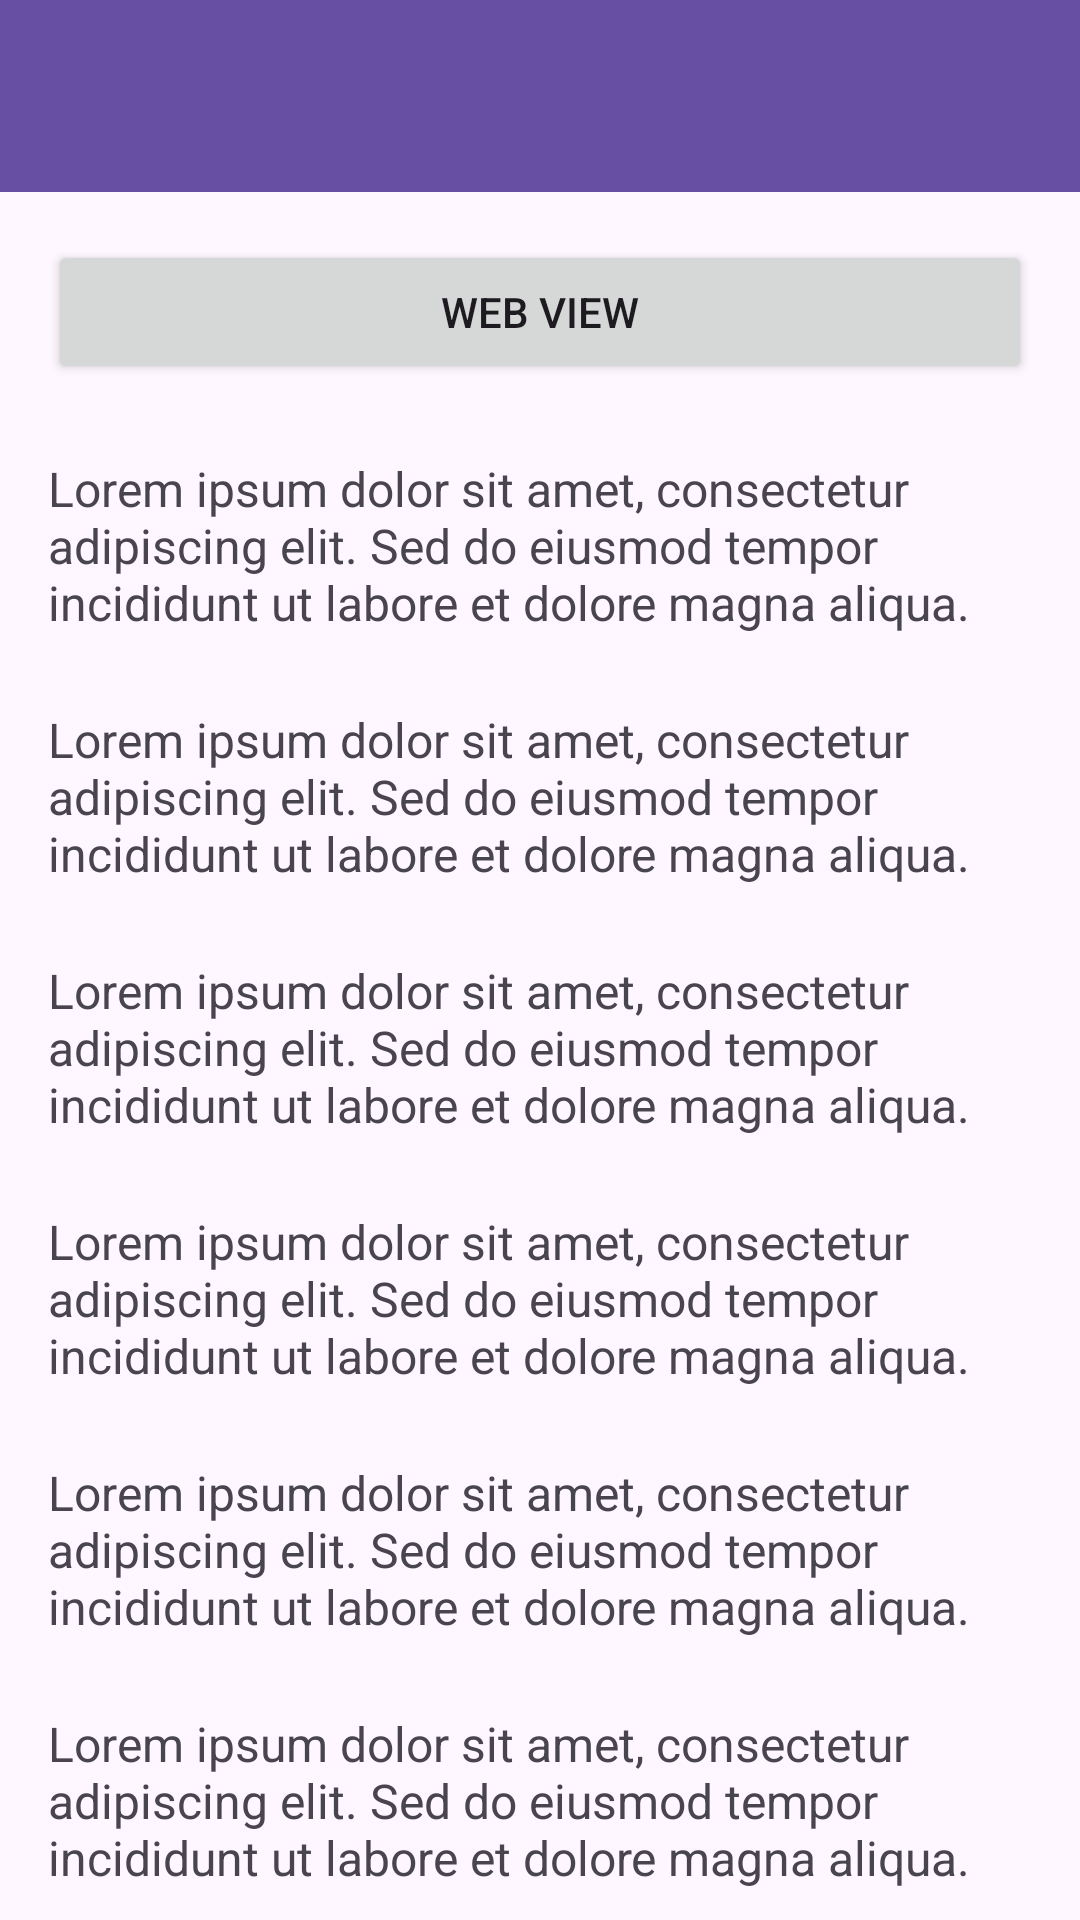

The Android layout XML behind this screen, and the referenced resources:
<!-- AndroidManifest.xml: application theme Theme.AttarP12SIAApps -->
<!-- res/layout/activity_fifth.xml -->
<?xml version="1.0" encoding="utf-8"?>
<androidx.coordinatorlayout.widget.CoordinatorLayout
    xmlns:android="http://schemas.android.com/apk/res/android"
    xmlns:app="http://schemas.android.com/apk/res-auto"
    xmlns:tools="http://schemas.android.com/tools"
    android:id="@+id/main"
    android:layout_width="match_parent"
    android:layout_height="match_parent"
    tools:context=".Home.pertemuan_5.activity_fifth">



    
    <com.google.android.material.appbar.AppBarLayout
        android:id="@+id/appbar"
        android:layout_width="match_parent"
        android:layout_height="wrap_content"
        android:theme="@style/ThemeOverlay.AppCompat.Dark.ActionBar">

        <androidx.appcompat.widget.Toolbar
            android:id="@+id/toolbar"
            android:layout_width="match_parent"
            android:layout_height="?attr/actionBarSize"
            android:background="?attr/colorPrimary"
            app:layout_scrollFlags="scroll|enterAlways"
            app:titleTextColor="@android:color/white"
            app:subtitleTextColor="@android:color/white"
            app:icon="@drawable/ic_account"
            app:iconGravity="textStart"/>
    </com.google.android.material.appbar.AppBarLayout>

    
    <androidx.core.widget.NestedScrollView
        android:layout_width="match_parent"
        android:layout_height="match_parent"
        app:layout_behavior="@string/appbar_scrolling_view_behavior">

        <LinearLayout
            android:layout_width="match_parent"
            android:layout_height="wrap_content"
            android:orientation="vertical"
            android:padding="16dp">

            <Button
                android:id="@+id/btnWebView"
                android:layout_width="match_parent"
                android:layout_height="wrap_content"
                android:text="Web View"
                app:icon="@drawable/ic_add"
                app:iconGravity="textStart"
                />

            

            <TextView
                android:layout_width="match_parent"
                android:layout_height="wrap_content"
                android:layout_marginTop="24dp"
                android:text="Lorem ipsum dolor sit amet, consectetur adipiscing elit. Sed do eiusmod tempor incididunt ut labore et dolore magna aliqua. "
                android:textSize="16sp" />

            <TextView
                android:layout_width="match_parent"
                android:layout_height="wrap_content"
                android:text="Lorem ipsum dolor sit amet, consectetur adipiscing elit. Sed do eiusmod tempor incididunt ut labore et dolore magna aliqua. "
                android:textSize="16sp"
                android:layout_marginTop="24dp" />
            <TextView
                android:layout_width="match_parent"
                android:layout_height="wrap_content"
                android:text="Lorem ipsum dolor sit amet, consectetur adipiscing elit. Sed do eiusmod tempor incididunt ut labore et dolore magna aliqua. "
                android:textSize="16sp"
                android:layout_marginTop="24dp" />
            <TextView
                android:layout_width="match_parent"
                android:layout_height="wrap_content"
                android:text="Lorem ipsum dolor sit amet, consectetur adipiscing elit. Sed do eiusmod tempor incididunt ut labore et dolore magna aliqua. "
                android:textSize="16sp"
                android:layout_marginTop="24dp" />
            <TextView
                android:layout_width="match_parent"
                android:layout_height="wrap_content"
                android:text="Lorem ipsum dolor sit amet, consectetur adipiscing elit. Sed do eiusmod tempor incididunt ut labore et dolore magna aliqua. "
                android:textSize="16sp"
                android:layout_marginTop="24dp" />
            <TextView
                android:layout_width="match_parent"
                android:layout_height="wrap_content"
                android:text="Lorem ipsum dolor sit amet, consectetur adipiscing elit. Sed do eiusmod tempor incididunt ut labore et dolore magna aliqua. "
                android:textSize="16sp"
                android:layout_marginTop="24dp" />
            <TextView
                android:layout_width="match_parent"
                android:layout_height="wrap_content"
                android:text="Lorem ipsum dolor sit amet, consectetur adipiscing elit. Sed do eiusmod tempor incididunt ut labore et dolore magna aliqua. "
                android:textSize="16sp"
                android:layout_marginTop="24dp" />
            <TextView
                android:layout_width="match_parent"
                android:layout_height="wrap_content"
                android:text="Lorem ipsum dolor sit amet, consectetur adipiscing elit. Sed do eiusmod tempor incididunt ut labore et dolore magna aliqua. "
                android:textSize="16sp"
                android:layout_marginTop="24dp" />
            <TextView
                android:layout_width="match_parent"
                android:layout_height="wrap_content"
                android:text="Lorem ipsum dolor sit amet, consectetur adipiscing elit. Sed do eiusmod tempor incididunt ut labore et dolore magna aliqua. "
                android:textSize="16sp"
                android:layout_marginTop="24dp" />
            <TextView
                android:layout_width="match_parent"
                android:layout_height="wrap_content"
                android:text="Lorem ipsum dolor sit amet, consectetur adipiscing elit. Sed do eiusmod tempor incididunt ut labore et dolore magna aliqua. "
                android:textSize="16sp"
                android:layout_marginTop="24dp" />
            <TextView
                android:layout_width="match_parent"
                android:layout_height="wrap_content"
                android:text="Lorem ipsum dolor sit amet, consectetur adipiscing elit. Sed do eiusmod tempor incididunt ut labore et dolore magna aliqua. "
                android:textSize="16sp"
                android:layout_marginTop="24dp" />
            <TextView
                android:layout_width="match_parent"
                android:layout_height="wrap_content"
                android:text="Lorem ipsum dolor sit amet, consectetur adipiscing elit. Sed do eiusmod tempor incididunt ut labore et dolore magna aliqua. "
                android:textSize="16sp"
                android:layout_marginTop="24dp" />
            <TextView
                android:layout_width="match_parent"
                android:layout_height="wrap_content"
                android:text="Lorem ipsum dolor sit amet, consectetur adipiscing elit. Sed do eiusmod tempor incididunt ut labore et dolore magna aliqua. "
                android:textSize="16sp"
                android:layout_marginTop="24dp" />
            <TextView
                android:layout_width="match_parent"
                android:layout_height="wrap_content"
                android:text="Lorem ipsum dolor sit amet, consectetur adipiscing elit. Sed do eiusmod tempor incididunt ut labore et dolore magna aliqua. "
                android:textSize="16sp"
                android:layout_marginTop="24dp" />
            <TextView
                android:layout_width="match_parent"
                android:layout_height="wrap_content"
                android:text="Lorem ipsum dolor sit amet, consectetur adipiscing elit. Sed do eiusmod tempor incididunt ut labore et dolore magna aliqua. "
                android:textSize="16sp"
                android:layout_marginTop="24dp" />
            <TextView
                android:layout_width="match_parent"
                android:layout_height="wrap_content"
                android:text="Lorem ipsum dolor sit amet, consectetur adipiscing elit. Sed do eiusmod tempor incididunt ut labore et dolore magna aliqua. "
                android:textSize="16sp"
                android:layout_marginTop="24dp" />
            <TextView
                android:layout_width="match_parent"
                android:layout_height="wrap_content"
                android:text="Lorem ipsum dolor sit amet, consectetur adipiscing elit. Sed do eiusmod tempor incididunt ut labore et dolore magna aliqua. "
                android:textSize="16sp"
                android:layout_marginTop="24dp" />
        </LinearLayout>

    </androidx.core.widget.NestedScrollView>

</androidx.coordinatorlayout.widget.CoordinatorLayout>
<!-- resources referenced by this layout -->
<resources>
  <style name="Theme.AttarP12SIAApps" parent="Base.Theme.AttarP12SIAApps" />
  <style name="Base.Theme.AttarP12SIAApps" parent="Theme.Material3.DayNight.NoActionBar">
          
          
      </style>
</resources>
